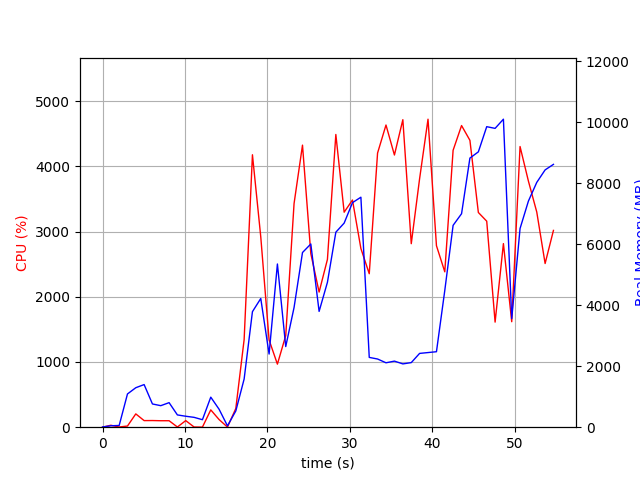

The data file committed next to this chart (first rows):
elapsed_time, nproc, cpu, mem_real, mem_virtual
3.933906555175781e-05, 1, 0.0, 7.754, 3185
1.007, 2, 29.8, 46.71, 153.2
2.016, 2, 3.0, 56.55, 162.8
3.024, 11, 17.9, 1091, 5268
4.032, 6, 204.0, 1295, 4527
5.042, 12, 101.1, 1398, 5877
6.052, 4, 102.0, 762.1, 3363
7.062, 3, 99.1, 706.1, 2872
8.071, 3, 99.2, 805.3, 2984
9.079, 4, 3.0, 402.7, 2725
10.09, 3, 100.8, 359.2, 2434
11.1, 3, 3.0, 323.3, 2381
12.11, 3, 1.0, 245.7, 2314
13.13, 7, 265.6, 985.7, 4133
14.14, 5, 116.6, 587.1, 3194
15.15, 2, 2.0, 44.19, 82.32
16.16, 1, 286.4, 532.8, 4488
17.17, 1, 1343, 1580, 7232
18.18, 1, 4176, 3789, 9709
19.19, 1, 2917, 4221, 10098
20.2, 1, 1338, 2399, 10098
21.21, 1, 966.7, 5353, 15218
22.22, 1, 1404, 2645, 21446
23.23, 1, 3428, 3926, 21558
24.25, 1, 4324, 5730, 22786
25.26, 1, 2661, 6009, 22866
26.27, 1, 2072, 3798, 24914
27.28, 1, 2572, 4753, 22866
28.3, 1, 4487, 6396, 29534
29.3, 1, 3296, 6694, 29534
30.31, 1, 3483, 7365, 29534
31.33, 1, 2739, 7544, 29534
32.35, 1, 2353, 2289, 27486
33.36, 1, 4203, 2237, 27486
34.38, 1, 4632, 2113, 27486
35.4, 1, 4172, 2167, 27486
36.42, 1, 4714, 2076, 27486
37.44, 1, 2813, 2119, 29534
38.45, 1, 3809, 2420, 32606
39.48, 1, 4722, 2448, 32606
40.5, 1, 2782, 2476, 33630
41.51, 1, 2382, 4484, 33630
42.52, 1, 4245, 6621, 33646
43.54, 1, 4624, 7002, 40834
44.56, 1, 4398, 8827, 40834
45.58, 1, 3292, 9031, 40834
46.6, 1, 3158, 9857, 40834
47.61, 1, 1611, 9801, 40930
48.62, 1, 2814, 10102, 40930
49.63, 1, 1617, 3561, 40930
50.64, 1, 4303, 6516, 41090
51.65, 1, 3773, 7416, 41090
52.67, 1, 3299, 8030, 41090
53.68, 1, 2509, 8439, 41090
54.69, 1, 3017, 8621, 41202
